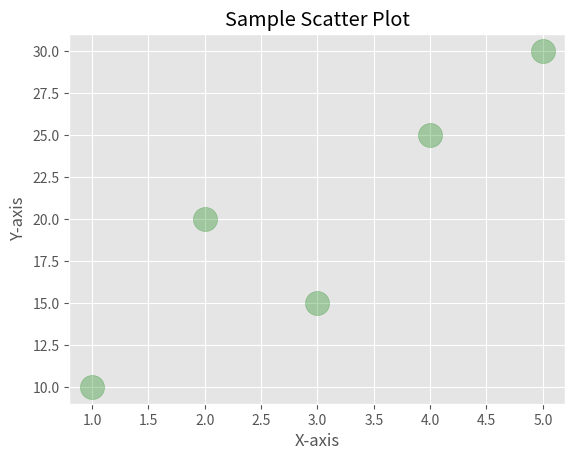

Recreate this plot in Python.
import matplotlib.pyplot as plt
import numpy as np

x = [1, 2, 3, 4, 5]
y = [10, 20, 15, 25, 30]

plt.style.use('ggplot')
plt.title("Sample Scatter Plot")
plt.xlabel("X-axis")
plt.ylabel("Y-axis")

# plt.scatter(x, y)
plt.scatter(x, y, s = 300, color = "green", alpha = 0.3)
plt.show()
